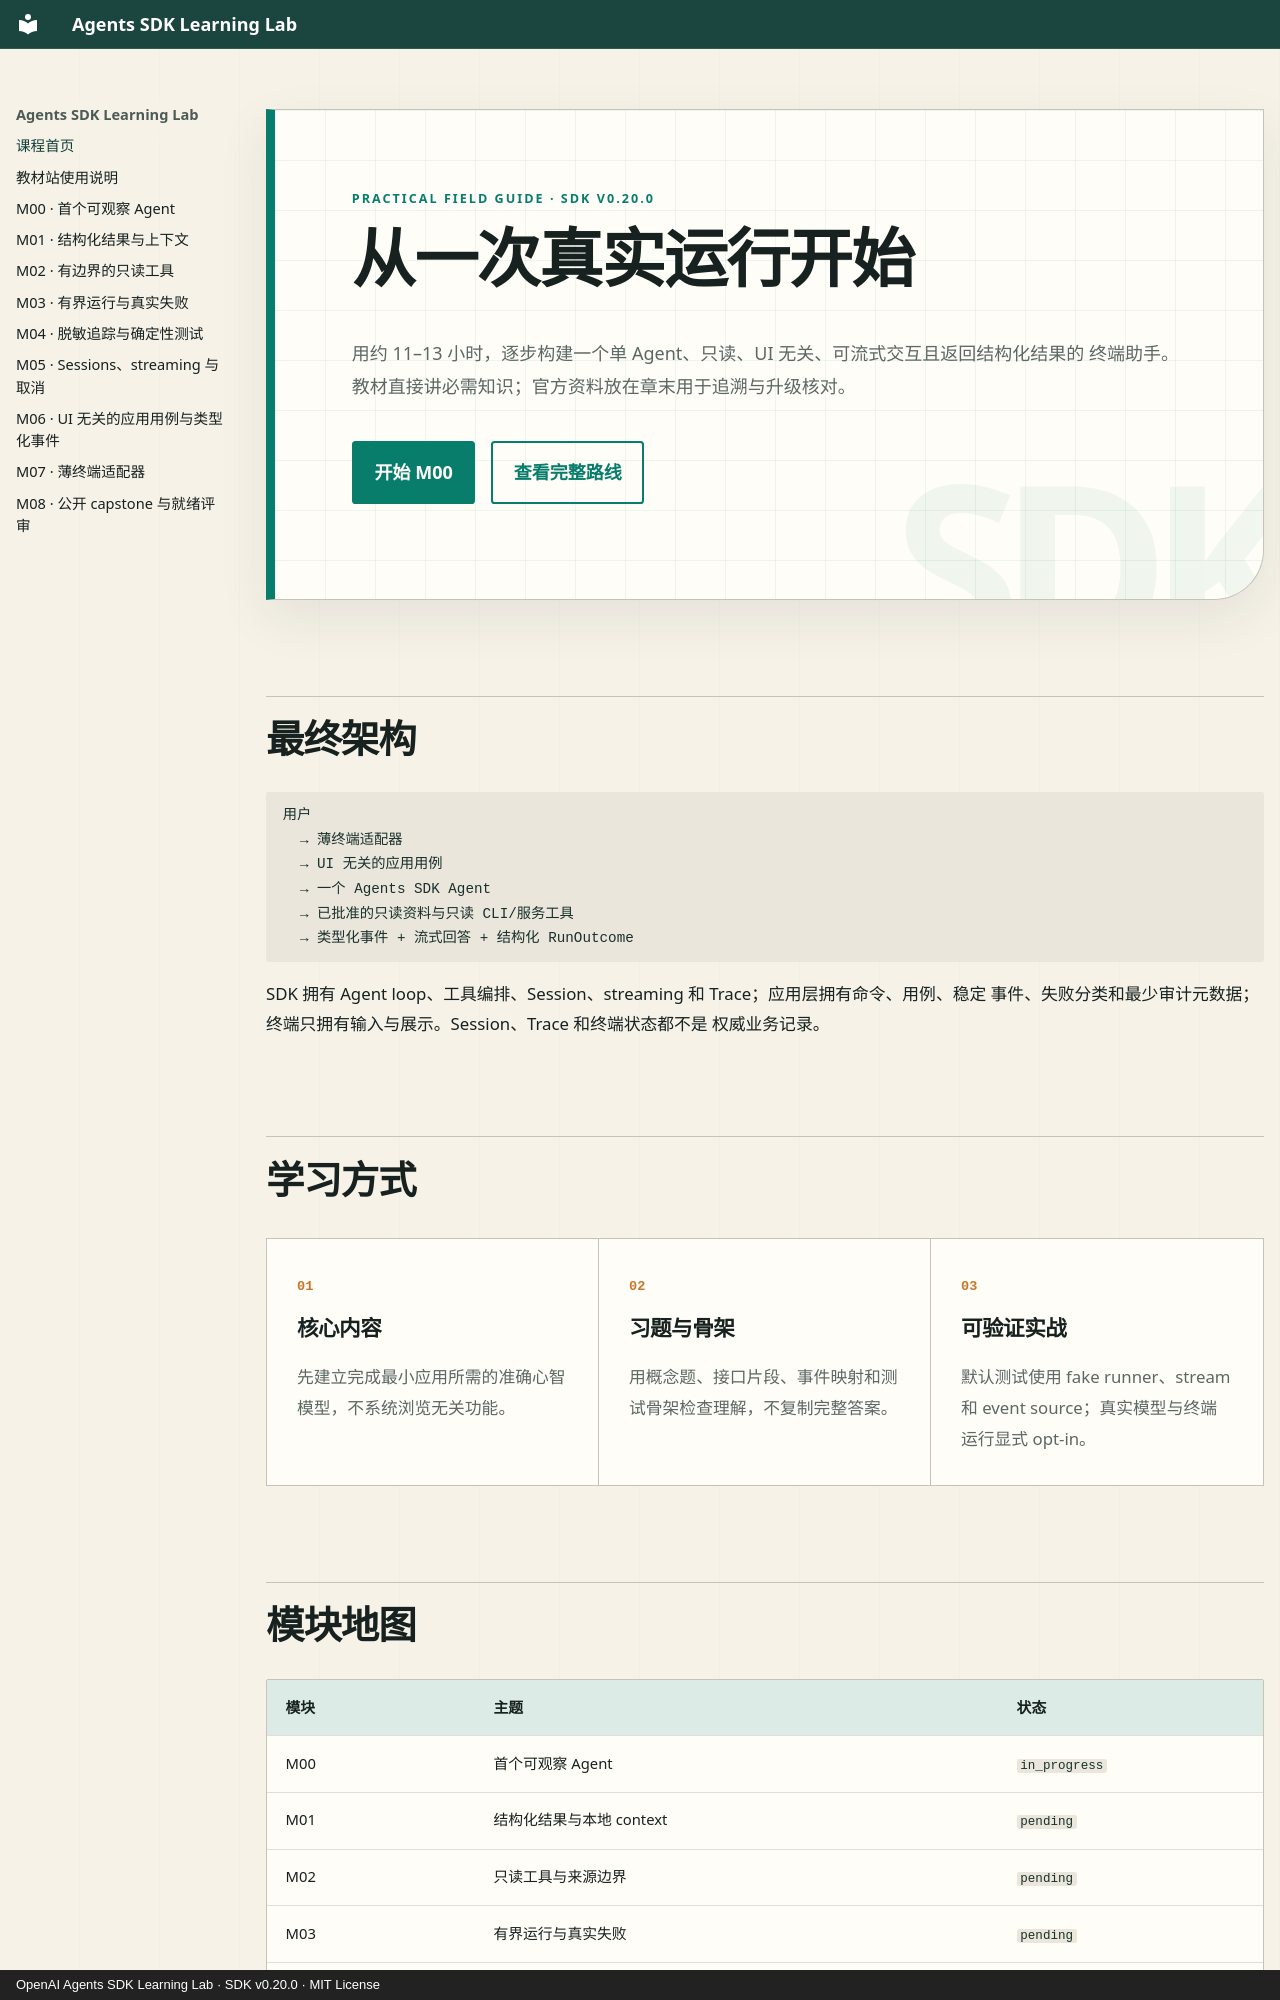

repository: M1racleShih/openai-agents-sdk-learning-lab · page: index.html · generator: mkdocs · copyright: OpenAI Agents SDK Learning Lab · SDK v0.20.0 · MIT License

---
title: 课程首页
description: 用一个持续演进的项目，掌握单 Agent 只读终端应用的必要能力。
hide:
  - toc
---

<div class="course-hero" markdown>

<p class="hero-kicker">PRACTICAL FIELD GUIDE · SDK v0.20.0</p>

# 从一次真实运行开始

用约 11–13 小时，逐步构建一个单 Agent、只读、UI 无关、可流式交互且返回结构化结果的
终端助手。教材直接讲必需知识；官方资料放在章末用于追溯与升级核对。

[开始 M00](lessons/m00-first-agent.md){ .md-button .md-button--primary }
[查看完整路线](https://github.com/M1racleShih/openai-agents-sdk-learning-lab/blob/main/LEARNING_PLAN.md){ .md-button }

</div>

## 最终架构

```text
用户
  → 薄终端适配器
  → UI 无关的应用用例
  → 一个 Agents SDK Agent
  → 已批准的只读资料与只读 CLI/服务工具
  → 类型化事件 + 流式回答 + 结构化 RunOutcome
```

SDK 拥有 Agent loop、工具编排、Session、streaming 和 Trace；应用层拥有命令、用例、稳定
事件、失败分类和最少审计元数据；终端只拥有输入与展示。Session、Trace 和终端状态都不是
权威业务记录。

## 学习方式

<div class="learning-grid">
  <div class="learning-card">
    <span class="card-index">01</span>
    <h3>核心内容</h3>
    <p>先建立完成最小应用所需的准确心智模型，不系统浏览无关功能。</p>
  </div>
  <div class="learning-card">
    <span class="card-index">02</span>
    <h3>习题与骨架</h3>
    <p>用概念题、接口片段、事件映射和测试骨架检查理解，不复制完整答案。</p>
  </div>
  <div class="learning-card">
    <span class="card-index">03</span>
    <h3>可验证实战</h3>
    <p>默认测试使用 fake runner、stream 和 event source；真实模型与终端运行显式 opt-in。</p>
  </div>
</div>
